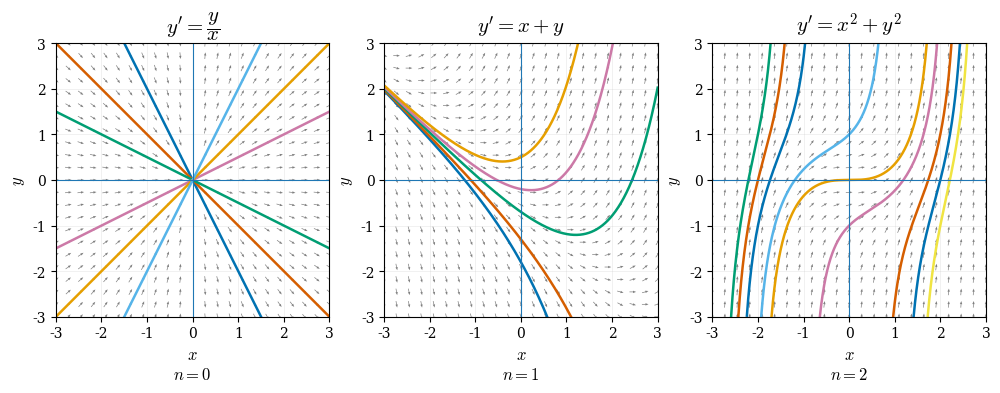

The script that saved this image: (Note: this script raises an exception after producing the figure.)
import numpy as np
import matplotlib.pyplot as plt
from pathlib import Path


# ============================================================
# Matplotlib / LaTeX 风格
# ============================================================

plt.rcParams.update({
    "font.family": "serif",
    "mathtext.fontset": "cm",
    "axes.unicode_minus": False,
})


# ============================================================
# 绘图范围
# ============================================================

X_MIN, X_MAX = -3, 3
Y_MIN, Y_MAX = -3, 3

DENSITY = 23


# ============================================================
# 四阶 Runge-Kutta
# ============================================================

def rk4(f, x0, y0, x_end, step=0.003):
    """
    从初始点 (x0, y0) 出发，
    使用四阶 Runge-Kutta 方法求解

        y' = f(x, y)

    当解发散或离开计算范围时停止。
    """

    direction = 1 if x_end > x0 else -1
    h = direction * step

    x_list = [x0]
    y_list = [y0]

    x = x0
    y = y0

    max_steps = int(abs(x_end - x0) / step) + 1

    for _ in range(max_steps):

        # 到达终点
        if direction > 0 and x >= x_end:
            break

        if direction < 0 and x <= x_end:
            break

        # 最后一步
        if direction > 0:
            h_now = min(h, x_end - x)
        else:
            h_now = max(h, x_end - x)

        try:

            k1 = f(x, y)

            k2 = f(
                x + h_now / 2,
                y + h_now * k1 / 2
            )

            k3 = f(
                x + h_now / 2,
                y + h_now * k2 / 2
            )

            k4 = f(
                x + h_now,
                y + h_now * k3
            )

            y_new = y + h_now * (
                k1
                + 2 * k2
                + 2 * k3
                + k4
            ) / 6

        except (
            OverflowError,
            FloatingPointError
        ):
            break

        x_new = x + h_now

        # 数值发散
        if not np.isfinite(y_new):
            break

        # 提前停止，避免数值爆炸
        if abs(y_new) > 10:
            break

        x = x_new
        y = y_new

        x_list.append(x)
        y_list.append(y)

    return np.array(x_list), np.array(y_list)


# ============================================================
# 三个不同次数的齐次微分方程
#
# n = 0:
#
#       y' = y/x
#
# n = 1:
#
#       y' = x+y
#
# n = 2:
#
#       y' = x^2+y^2
# ============================================================

equations = [
    {
        "f": lambda x, y: y / x,
        "title": r"$y'=\dfrac{y}{x}$",
        "degree": r"$n=0$",
    },

    {
        "f": lambda x, y: x + y,
        "title": r"$y'=x+y$",
        "degree": r"$n=1$",
    },

    {
        "f": lambda x, y: x**2 + y**2,
        "title": r"$y'=x^2+y^2$",
        "degree": r"$n=2$",
    },
]


# ============================================================
# 创建画布
# ============================================================

fig, axes = plt.subplots(
    1,
    3,
    figsize=(12, 4),
)


# ============================================================
# 方向场网格
# ============================================================

x = np.linspace(
    X_MIN,
    X_MAX,
    DENSITY
)

y = np.linspace(
    Y_MIN,
    Y_MAX,
    DENSITY
)

X, Y = np.meshgrid(x, y)


# ============================================================
# 获取 Matplotlib 默认颜色
#
# 同一条解曲线的左右两个积分分支使用同一种颜色。
# ============================================================

colors = [
    "#0072B2",  # blue
    "#D55E00",  # vermilion
    "#009E73",  # green
    "#CC79A7",  # purple
    "#E69F00",  # orange
    "#56B4E9",  # sky blue
    "#F0E442",  # yellow
]


# ============================================================
# 开始绘制三个方程
# ============================================================

for equation_index, (ax, equation) in enumerate(
    zip(axes, equations)
):

    f = equation["f"]


    # ========================================================
    # 1. 绘制方向场
    # ========================================================

    with np.errstate(
        divide="ignore",
        invalid="ignore",
        over="ignore"
    ):

        slope = f(X, Y)

    slope[
        ~np.isfinite(slope)
    ] = np.nan


    # --------------------------------------------------------
    # 斜率 m 对应方向向量
    #
    #       (1,m)
    #
    # 归一化仅用于统一箭头长度。
    # --------------------------------------------------------

    U = np.ones_like(slope)
    V = slope

    length = np.sqrt(
        U**2 + V**2
    )

    U /= length
    V /= length


    # --------------------------------------------------------
    # quiver
    # --------------------------------------------------------

    ax.quiver(
        X,
        Y,
        U,
        V,
        angles="xy",
        pivot="mid",
        alpha=0.50,
        width=0.0025,
        headwidth=3.5,
        headlength=4.5,
    )


    # ========================================================
    # 2. 绘制解曲线
    # ========================================================

    if equation_index == 0:

        # ----------------------------------------------------
        # y' = y/x
        #
        # 精确解：
        #
        #       y = Cx
        #
        # x=0 是奇异点，因此左右两侧分别绘制。
        # ----------------------------------------------------

        constants = [
            -2,
            -1,
            -0.5,
            0.5,
            1,
            2,
        ]

        x_solution = np.linspace(
            X_MIN,
            X_MAX,
            1200
        )

        for color, C in zip(
            colors,
            constants
        ):

            y_solution = C * x_solution

            # x=0 处断开
            y_solution[
                np.abs(x_solution) < 1e-10
            ] = np.nan

            mask = (
                np.isfinite(y_solution)
                &
                (y_solution >= Y_MIN)
                &
                (y_solution <= Y_MAX)
            )

            ax.plot(
                x_solution[mask],
                y_solution[mask],
                color=color,
                linewidth=1.8
            )


    elif equation_index == 1:

        # ----------------------------------------------------
        # y' = x+y
        #
        # 精确解：
        #
        #       y = C e^x - x - 1
        # ----------------------------------------------------

        constants = [
            -0.8,
            -0.3,
            0.3,
            0.8,
            1.5,
        ]

        x_solution = np.linspace(
            X_MIN,
            X_MAX,
            2000
        )

        for color, C in zip(
            colors,
            constants
        ):

            y_solution = (
                C * np.exp(x_solution)
                - x_solution
                - 1
            )

            mask = (
                np.isfinite(y_solution)
                &
                (y_solution >= Y_MIN)
                &
                (y_solution <= Y_MAX)
            )

            ax.plot(
                x_solution[mask],
                y_solution[mask],
                color=color,
                linewidth=1.8
            )


    else:

        # ----------------------------------------------------
        # y' = x^2+y^2
        #
        # 使用数值积分。
        #
        # 每一个初始条件只对应一种颜色。
        #
        # 左右两个积分结果最后拼接成一条完整曲线，
        # 然后只调用一次 plot()。
        # ----------------------------------------------------

        initial_conditions = [
            (-2, -1),
            (-2, 0),
            (-2, 1),

            (0, -1),
            (0, 0),
            (0, 1),

            (2, -1),
            (2, 0),
            (2, 1),
        ]


        for color, (x0, y0) in zip(
            colors * 2,
            initial_conditions
        ):

            # ------------------------------------------------
            # 向左积分
            # ------------------------------------------------

            x_left, y_left = rk4(
                f,
                x0,
                y0,
                X_MIN
            )


            # ------------------------------------------------
            # 向右积分
            # ------------------------------------------------

            x_right, y_right = rk4(
                f,
                x0,
                y0,
                X_MAX
            )


            # ------------------------------------------------
            # 将左右两段拼成一条完整曲线
            #
            # 左边需要反转，因为当前顺序是：
            #
            #       x0 -> X_MIN
            #
            # 我们希望：
            #
            #       X_MIN -> x0 -> X_MAX
            # ------------------------------------------------

            x_full = np.concatenate([
                x_left[::-1],
                x_right[1:]
            ])

            y_full = np.concatenate([
                y_left[::-1],
                y_right[1:]
            ])


            # ------------------------------------------------
            # 只保留绘图区范围内的点
            #
            # 注意这里不再把不连续的两段强行连接。
            # ------------------------------------------------

            valid = (
                np.isfinite(x_full)
                &
                np.isfinite(y_full)
                &
                (y_full >= Y_MIN)
                &
                (y_full <= Y_MAX)
            )


            # ------------------------------------------------
            # 为了避免穿过发散点后产生错误连线，
            # 检查相邻点是否发生巨大跳跃。
            # ------------------------------------------------

            x_valid = x_full[valid]
            y_valid = y_full[valid]

            if len(x_valid) > 1:

                dx = np.diff(x_valid)
                dy = np.diff(y_valid)

                jump = np.sqrt(
                    dx**2 + dy**2
                )

                bad = np.where(
                    jump > 0.2
                )[0]

                if len(bad) > 0:

                    # 在第一个异常跳跃处截断
                    end = bad[0] + 1

                    x_valid = x_valid[:end]
                    y_valid = y_valid[:end]


            # ------------------------------------------------
            # 一次性绘制整条曲线
            # ------------------------------------------------

            ax.plot(
                x_valid,
                y_valid,
                color=color,
                linewidth=1.8
            )


    # ========================================================
    # 3. 坐标轴
    # ========================================================

    ax.axhline(
        0,
        linewidth=0.8
    )

    ax.axvline(
        0,
        linewidth=0.8
    )


    # ========================================================
    # 4. 坐标范围
    # ========================================================

    ax.set_xlim(
        X_MIN,
        X_MAX
    )

    ax.set_ylim(
        Y_MIN,
        Y_MAX
    )

    ax.set_aspect(
        "equal",
        adjustable="box"
    )


    # ========================================================
    # 5. 标题
    # ========================================================

    ax.set_title(
        equation["title"],
        fontsize=15,
        pad=8
    )

    ax.text(
        0.5,
        -0.18,
        equation["degree"],
        transform=ax.transAxes,
        ha="center",
        va="top",
        fontsize=12
    )


    # ========================================================
    # 6. 坐标标签
    # ========================================================

    ax.set_xlabel(
        r"$x$",
        fontsize=12
    )

    ax.set_ylabel(
        r"$y$",
        fontsize=12
    )


    # ========================================================
    # 7. 网格
    # ========================================================

    ax.grid(
        alpha=0.2,
        linewidth=0.6
    )

# ============================================================
# 保存 PDF 矢量图
# ============================================================

output_path = (
    Path(__file__).resolve().parent
    / "fig.pdf"
)

fig.savefig(
    output_path,
    format="pdf",
    bbox_inches="tight",
    transparent=True
)

print(
    f"图片已保存至：{output_path}"
)
